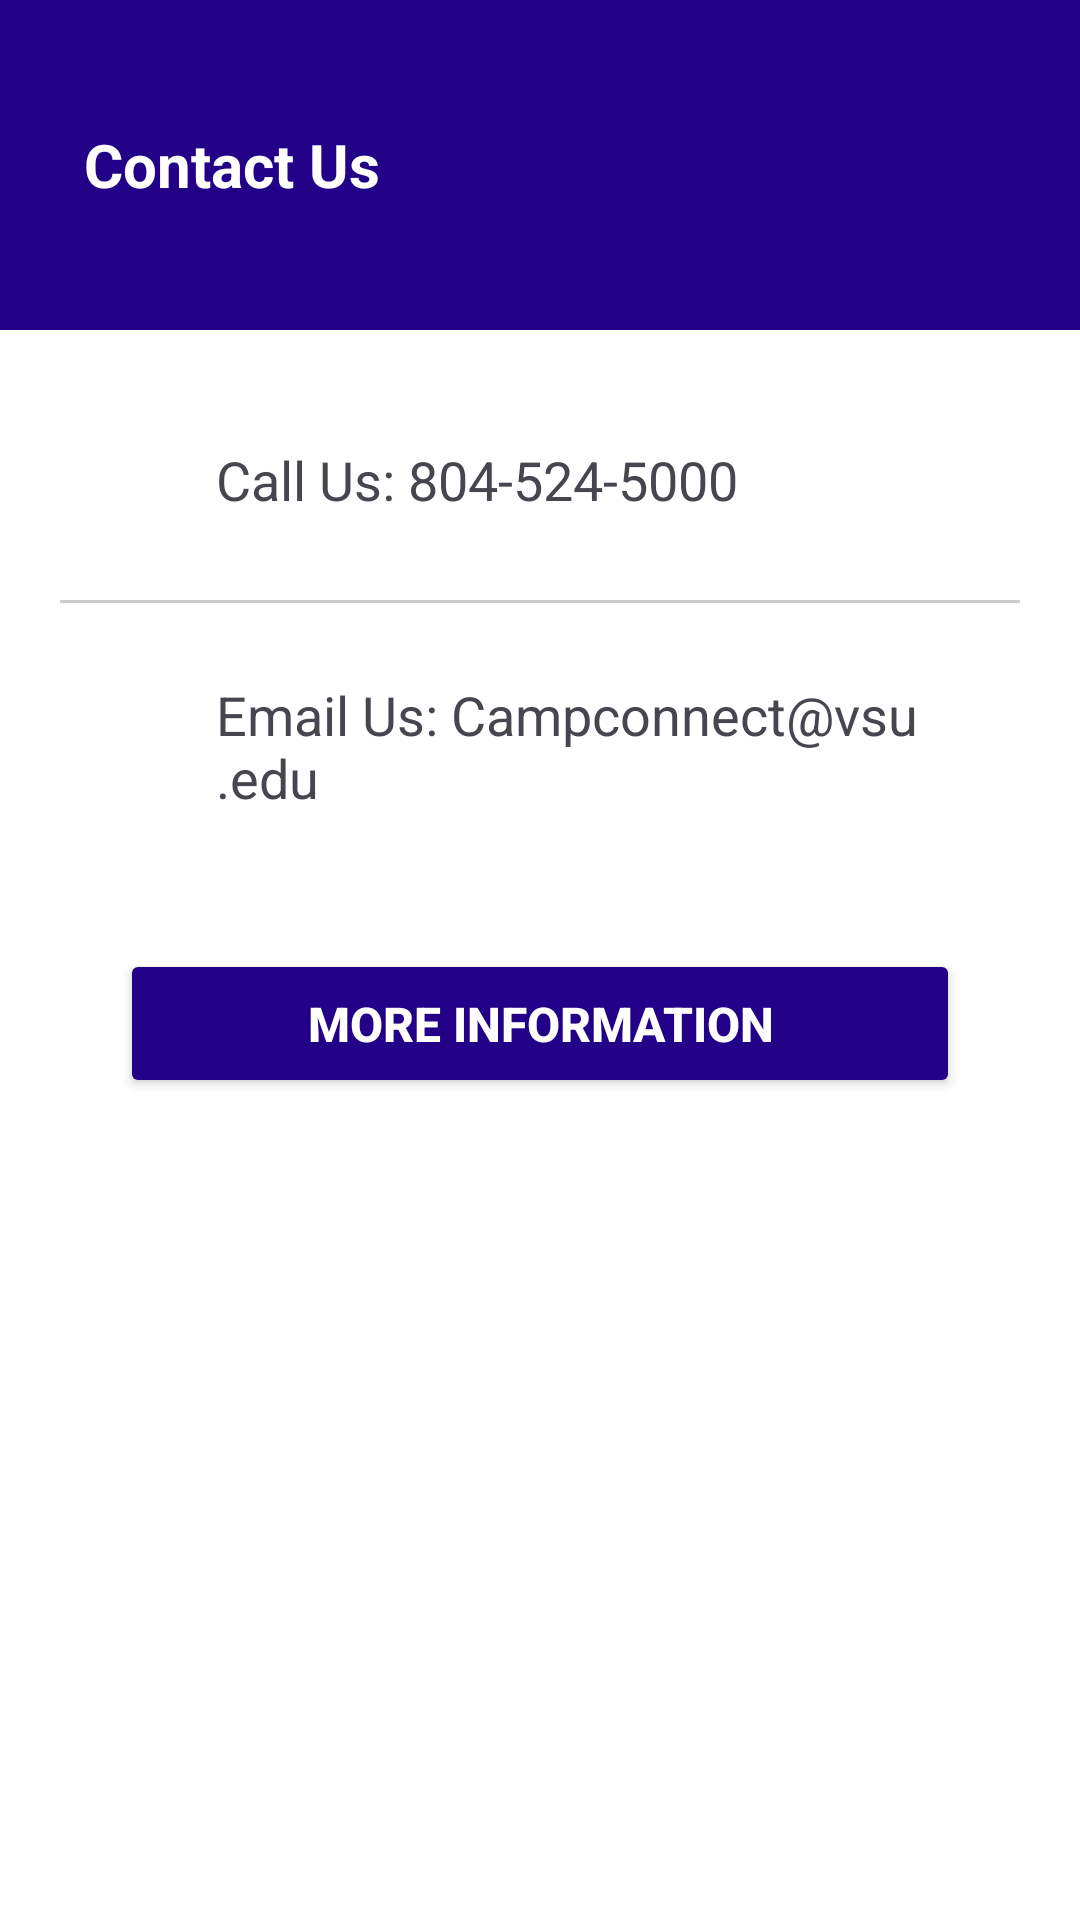

Here is an Android app screen rendered from its layout file. Give the layout XML and the strings, colors and styles it references.
<!-- AndroidManifest.xml: application theme Theme.CampusConnectProject -->
<!-- res/layout/fragment_contact_us.xml -->
<?xml version="1.0" encoding="utf-8"?>
<ScrollView xmlns:android="http://schemas.android.com/apk/res/android"
    xmlns:app="http://schemas.android.com/apk/res-auto"
    android:layout_width="match_parent"
    android:layout_height="match_parent"
    android:background="#FFFFFF">

    <LinearLayout
        android:layout_width="match_parent"
        android:layout_height="wrap_content"
        android:orientation="vertical">

        <RelativeLayout
            android:layout_width="match_parent"
            android:layout_height="110dp"
            android:background="#220087"
            android:paddingTop="25dp"
            android:paddingStart="16dp"
            android:paddingEnd="16dp">



            <TextView
                android:id="@+id/contactHeader"
                android:layout_width="wrap_content"
                android:layout_height="wrap_content"
                android:layout_marginStart="12dp"
                android:layout_centerVertical="true"
                android:text="Contact Us"
                android:textColor="@android:color/white"
                android:textSize="20sp"
                android:textStyle="bold" />
        </RelativeLayout>

        <LinearLayout
            android:layout_width="match_parent"
            android:layout_height="wrap_content"
            android:orientation="vertical"
            android:padding="20dp"
            android:paddingTop="30dp">

            <LinearLayout
                android:layout_width="match_parent"
                android:layout_height="wrap_content"
                android:layout_marginTop="10dp"
                android:orientation="horizontal"
                android:gravity="center_vertical">

                <ImageView
                    android:layout_width="40dp"
                    android:layout_height="40dp"
                    android:src="@drawable/ic_phone"
                    app:tint="#220087" />

                <TextView
                    android:id="@+id/phoneNum"
                    android:layout_width="wrap_content"
                    android:layout_height="wrap_content"
                    android:paddingStart="12dp"
                    android:text="Call Us: 804-524-5000"
                    android:textSize="18sp" />
            </LinearLayout>

            <View
                android:layout_width="match_parent"
                android:layout_height="1dp"
                android:layout_marginTop="20dp"
                android:background="#CCCCCC" />

            <LinearLayout
                android:layout_width="match_parent"
                android:layout_height="wrap_content"
                android:layout_marginTop="25dp"
                android:orientation="horizontal"
                android:gravity="center_vertical">

                <ImageView
                    android:layout_width="40dp"
                    android:layout_height="40dp"
                    android:src="@drawable/ic_email"
                    app:tint="#220087" />

                <TextView
                    android:id="@+id/email"
                    android:layout_width="wrap_content"
                    android:layout_height="wrap_content"
                    android:paddingStart="12dp"
                    android:text="Email Us: Campconnect@vsu.edu"
                    android:textSize="18sp" />
            </LinearLayout>

            <Button
                android:id="@+id/moreInfoButton"
                android:layout_width="match_parent"
                android:layout_height="wrap_content"
                android:layout_marginHorizontal="20dp"
                android:layout_marginTop="45dp"
                android:backgroundTint="#220087"
                android:paddingVertical="14dp"
                android:text="More Information"
                android:textColor="#FFFFFF"
                android:textSize="16sp"
                android:textStyle="bold"
                app:cornerRadius="40dp" />

        </LinearLayout>

    </LinearLayout>

</ScrollView>
<!-- resources referenced by this layout -->
<resources>
  <style name="Theme.CampusConnectProject" parent="Base.Theme.CampusConnectProject" />
  <style name="Base.Theme.CampusConnectProject" parent="Theme.Material3.DayNight.NoActionBar">
          
          <item name="colorPrimary">@color/primary_blue</item>
          <item name="colorOnPrimary">@color/white</item>
  
          
          <item name="android:windowBackground">@color/background_light</item>
          <item name="colorSurface">@color/white</item>
          <item name="colorOnSurface">@color/text_primary_light</item>
          <item name="colorOnSurfaceVariant">@color/text_secondary_light</item>
  
          
          <item name="android:statusBarColor">?attr/colorPrimary</item>
      </style>
  <color name="primary_blue">#5669FF</color>
  <color name="white">#FFFFFFFF</color>
  <color name="background_light">#F8F9FE</color>
  <color name="text_primary_light">#1A1A1A</color>
  <color name="text_secondary_light">#747688</color>
</resources>
